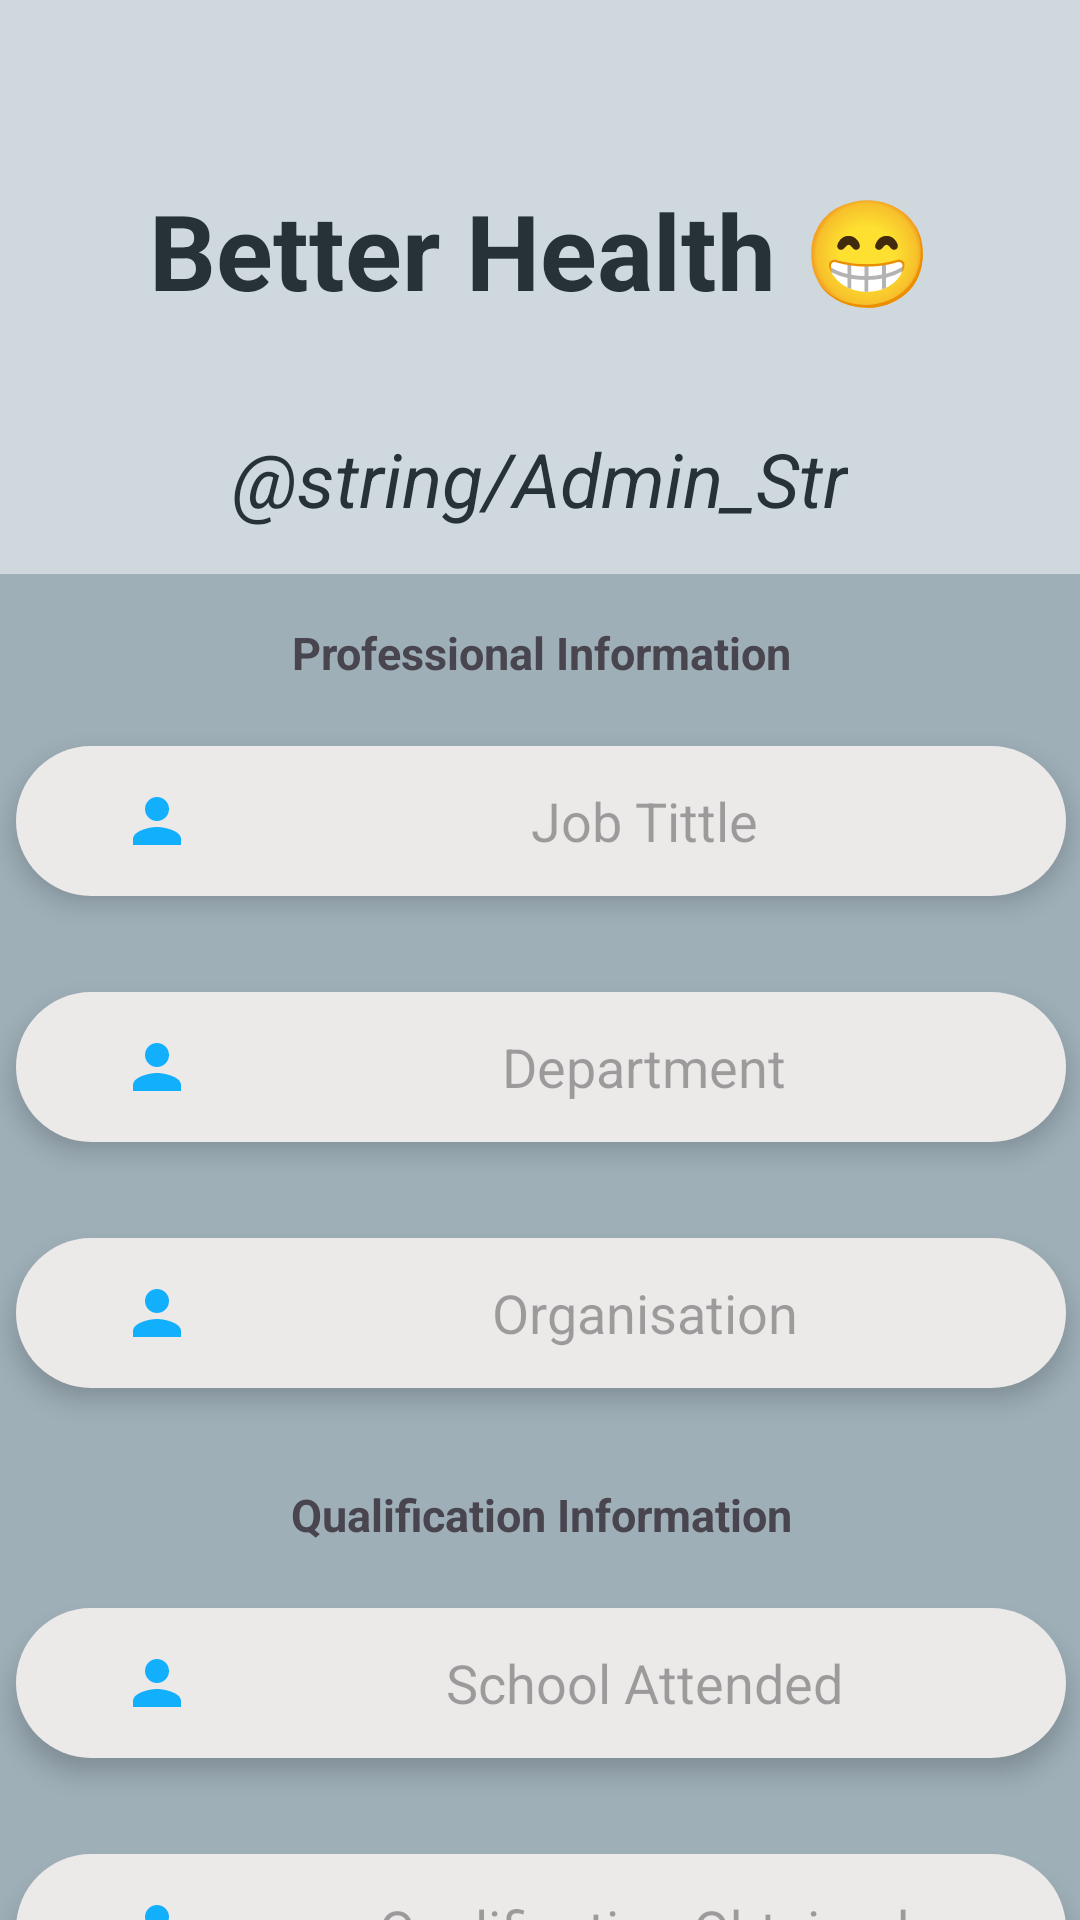

Android layout source for this screen:
<!-- AndroidManifest.xml: application theme Theme.BetterHealthApp -->
<!-- res/layout/activity_admin_sign_in.xml -->
<?xml version="1.0" encoding="utf-8"?>
<androidx.constraintlayout.widget.ConstraintLayout xmlns:android="http://schemas.android.com/apk/res/android"
    xmlns:app="http://schemas.android.com/apk/res-auto"
    xmlns:tools="http://schemas.android.com/tools"
    android:id="@+id/main"
    android:layout_width="match_parent"
    android:layout_height="match_parent"
    android:background="@color/background"
    tools:context=".Admin_Sign_In_Activity">


    <Button
        android:id="@+id/adm_btn_Sign_In"
        android:layout_width="225dp"
        android:layout_height="55dp"
        android:layout_marginTop="40dp"
        android:background="@drawable/bg_btn"
        android:text="@string/Sign_In_Btn"
        android:textSize="20dp"
        android:textStyle="bold"
        app:layout_constraintBottom_toBottomOf="parent"
        app:layout_constraintEnd_toEndOf="parent"
        app:layout_constraintHorizontal_bias="0.502"
        app:layout_constraintStart_toStartOf="parent"
        app:layout_constraintTop_toBottomOf="@+id/scrollView3"
        app:layout_constraintVertical_bias="0.185" />

    <TextView
        android:id="@+id/Sign_Up_Common_Welcome_Text"
        android:layout_width="wrap_content"
        android:layout_height="wrap_content"
        android:layout_marginTop="36dp"
        android:text="@string/Admin_Str"
        android:textColor="@color/heading"
        android:textSize="25dp"
        android:textStyle="italic"
        app:layout_constraintEnd_toEndOf="parent"
        app:layout_constraintStart_toStartOf="parent"
        app:layout_constraintTop_toBottomOf="@+id/Application_Name" />

    <TextView
        android:id="@+id/Application_Name"
        android:layout_width="wrap_content"
        android:layout_height="wrap_content"
        android:layout_marginTop="60dp"
        android:text="@string/app_name"
        android:textColor="@color/heading"
        android:textSize="35dp"
        android:textStyle="bold"
        app:layout_constraintEnd_toEndOf="parent"
        app:layout_constraintHorizontal_bias="0.502"
        app:layout_constraintStart_toStartOf="parent"
        app:layout_constraintTop_toTopOf="parent" />

    <ScrollView
        android:id="@+id/scrollView3"
        android:layout_width="383dp"
        android:layout_height="658dp"
        android:layout_marginTop="15dp"
        android:background="@color/ScrollBackground"
        app:layout_constraintEnd_toEndOf="parent"
        app:layout_constraintStart_toStartOf="parent"
        app:layout_constraintTop_toBottomOf="@+id/Sign_Up_Common_Welcome_Text">

        <LinearLayout
            android:layout_width="match_parent"
            android:layout_height="wrap_content"
            android:orientation="vertical" >

            <TextView
                android:id="@+id/ProfessionalInfoAdmin_Info_Sign_Up"
                android:layout_width="350dp"
                android:layout_height="wrap_content"
                android:layout_gravity="center_horizontal"
                android:layout_marginTop="16dp"
                android:layout_marginBottom="5dp"
                android:text="Professional Information"
                android:textSize="15dp"
                android:textStyle="bold"
                android:textAlignment="center"/>

            <EditText
                android:id="@+id/JobTittle_Sign_Up_TextEdit"
                android:layout_width="350dp"
                android:layout_height="50dp"
                android:layout_gravity="center_horizontal"
                android:layout_marginTop="16dp"
                android:layout_marginBottom="16dp"
                android:ems="10"
                android:background="@drawable/bg_edtext"
                android:drawableLeft="@drawable/ic_user"
                android:drawablePadding="10dp"
                android:elevation="5dp"
                android:paddingLeft="35dp"
                android:inputType="text"
                android:hint="Job Tittle"
                android:textAlignment="center"/>

            <EditText
                android:id="@+id/DepartmentAdm_Sign_Up_TextEdit"
                android:layout_width="350dp"
                android:layout_height="50dp"
                android:layout_gravity="center_horizontal"
                android:layout_marginTop="16dp"
                android:layout_marginBottom="16dp"
                android:ems="10"
                android:background="@drawable/bg_edtext"
                android:drawableLeft="@drawable/ic_user"
                android:drawablePadding="10dp"
                android:elevation="5dp"
                android:paddingLeft="35dp"
                android:inputType="text"
                android:hint="Department"
                android:textAlignment="center"/>

            <EditText
                android:id="@+id/Organisation_Sign_Up_TextEdit"
                android:layout_width="350dp"
                android:layout_height="50dp"
                android:layout_gravity="center_horizontal"
                android:layout_marginTop="16dp"
                android:layout_marginBottom="16dp"
                android:ems="10"
                android:background="@drawable/bg_edtext"
                android:drawableLeft="@drawable/ic_user"
                android:drawablePadding="10dp"
                android:elevation="5dp"
                android:paddingLeft="35dp"
                android:inputType="text"
                android:hint="Organisation"
                android:textAlignment="center"/>


            <TextView
                android:id="@+id/Qualification_Info_Sign_Up"
                android:layout_width="350dp"
                android:layout_height="wrap_content"
                android:layout_gravity="center_horizontal"
                android:layout_marginTop="16dp"
                android:layout_marginBottom="5dp"
                android:text="Qualification Information"
                android:textSize="15dp"
                android:textStyle="bold"
                android:textAlignment="center"/>

            <EditText
                android:id="@+id/schoolAttended_Sign_Up_TextEdit"
                android:layout_width="350dp"
                android:layout_height="50dp"
                android:layout_gravity="center_horizontal"
                android:layout_marginTop="16dp"
                android:layout_marginBottom="16dp"
                android:ems="10"
                android:background="@drawable/bg_edtext"
                android:drawableLeft="@drawable/ic_user"
                android:drawablePadding="10dp"
                android:elevation="5dp"
                android:paddingLeft="35dp"
                android:inputType="text"
                android:hint="School Attended"
                android:textAlignment="center"/>

            <EditText
                android:id="@+id/QualificationObtained_Sign_Up_TextEdit"
                android:layout_width="350dp"
                android:layout_height="50dp"
                android:layout_gravity="center_horizontal"
                android:layout_marginTop="16dp"
                android:layout_marginBottom="16dp"
                android:ems="10"
                android:background="@drawable/bg_edtext"
                android:drawableLeft="@drawable/ic_user"
                android:drawablePadding="10dp"
                android:elevation="5dp"
                android:paddingLeft="35dp"
                android:inputType="text"
                android:hint="Qualification Obtained"
                android:textAlignment="center"/>


        </LinearLayout>

    </ScrollView>

</androidx.constraintlayout.widget.ConstraintLayout>
<!-- resources referenced by this layout -->
<resources>
  <color name="ScrollBackground">#8D78909C</color>
  <color name="background">#CFD8DC</color>
  <color name="heading">#263238</color>
  <!-- drawable bg_btn (drawable) -->
  <?xml version="1.0" encoding="utf-8"?>
  <shape android:shape="rectangle"
      xmlns:android="http://schemas.android.com/apk/res/android">
      <solid android:color="#2196F3"/>
      <corners android:radius="35dp"/>
  
  </shape>
  <!-- drawable bg_edtext (drawable) -->
  <?xml version="1.0" encoding="utf-8"?>
  <shape xmlns:android="http://schemas.android.com/apk/res/android"
      android:shape="rectangle">
      <solid android:color="#ECE9E9"/>
      <corners android:radius="35dp"/>
  </shape>
  <!-- drawable ic_user (drawable) -->
  <vector xmlns:android="http://schemas.android.com/apk/res/android" android:height="24dp" android:tint="#12AFFD" android:viewportHeight="24" android:viewportWidth="24" android:width="24dp">
        
      <path android:fillColor="@android:color/white" android:pathData="M12,12c2.21,0 4,-1.79 4,-4s-1.79,-4 -4,-4 -4,1.79 -4,4 1.79,4 4,4zM12,14c-2.67,0 -8,1.34 -8,4v2h16v-2c0,-2.66 -5.33,-4 -8,-4z"/>
      
  </vector>
  <string name="Sign_In_Btn">
          Sign In
      </string>
  <string name="app_name">Better Health 😁</string>
  <style name="Theme.BetterHealthApp" parent="Base.Theme.BetterHealthApp" />
  <style name="Base.Theme.BetterHealthApp" parent="Theme.Material3.DayNight.NoActionBar">
          
          
      </style>
</resources>
